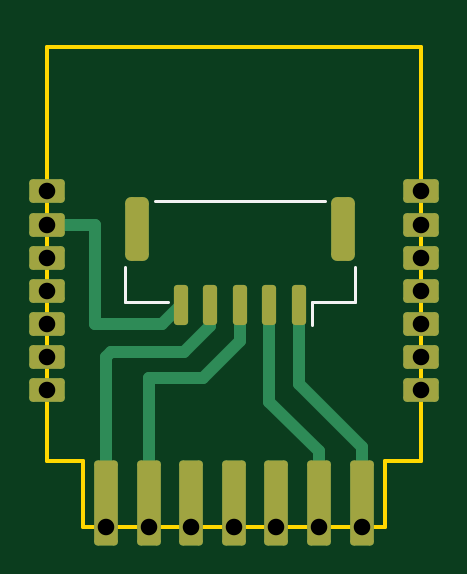
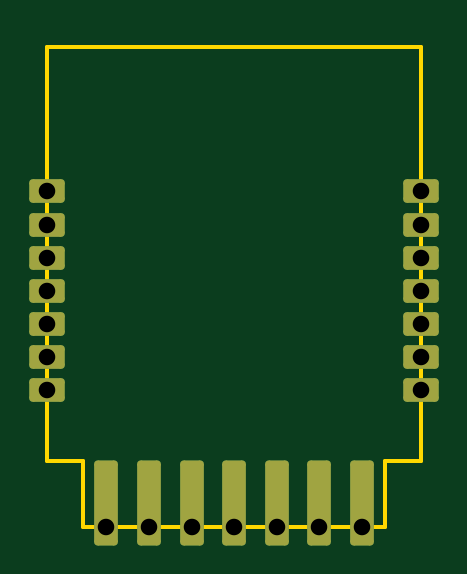
Circuit board: 11 layer files. Board 15.8 x 20.3 mm.
- bottom_copper: LearningTest2-B_Cu.gbr (2975 bytes)
- bottom_mask: LearningTest2-B_Mask.gbr (1794 bytes)
- paste: LearningTest2-B_Paste.gbr (456 bytes)
- bottom_silk: LearningTest2-B_Silkscreen.gbr (457 bytes)
- outline: LearningTest2-Edge_Cuts.gbr (915 bytes)
- top_copper: LearningTest2-F_Cu.gbr (4942 bytes)
- top_mask: LearningTest2-F_Mask.gbr (2213 bytes)
- paste: LearningTest2-F_Paste.gbr (1420 bytes)
- top_silk: LearningTest2-F_Silkscreen.gbr (810 bytes)
- drill: LearningTest2-NPTH.drl (269 bytes)
- drill: LearningTest2-PTH.drl (640 bytes)

=== bottom_copper: LearningTest2-B_Cu.gbr (2975 bytes, source withheld) ===
=== bottom_mask: LearningTest2-B_Mask.gbr (1794 bytes, source withheld) ===
=== paste: LearningTest2-B_Paste.gbr ===
%TF.GenerationSoftware,KiCad,Pcbnew,9.0.5*%
%TF.CreationDate,2025-11-15T13:23:46-05:00*%
%TF.ProjectId,LearningTest2,4c656172-6e69-46e6-9754-657374322e6b,rev?*%
%TF.SameCoordinates,Original*%
%TF.FileFunction,Paste,Bot*%
%TF.FilePolarity,Positive*%
%FSLAX46Y46*%
G04 Gerber Fmt 4.6, Leading zero omitted, Abs format (unit mm)*
G04 Created by KiCad (PCBNEW 9.0.5) date 2025-11-15 13:23:46*
%MOMM*%
%LPD*%
G01*
G04 APERTURE LIST*
G04 APERTURE END LIST*
M02*

=== bottom_silk: LearningTest2-B_Silkscreen.gbr ===
%TF.GenerationSoftware,KiCad,Pcbnew,9.0.5*%
%TF.CreationDate,2025-11-15T13:23:46-05:00*%
%TF.ProjectId,LearningTest2,4c656172-6e69-46e6-9754-657374322e6b,rev?*%
%TF.SameCoordinates,Original*%
%TF.FileFunction,Legend,Bot*%
%TF.FilePolarity,Positive*%
%FSLAX46Y46*%
G04 Gerber Fmt 4.6, Leading zero omitted, Abs format (unit mm)*
G04 Created by KiCad (PCBNEW 9.0.5) date 2025-11-15 13:23:46*
%MOMM*%
%LPD*%
G01*
G04 APERTURE LIST*
G04 APERTURE END LIST*
M02*

=== outline: LearningTest2-Edge_Cuts.gbr ===
%TF.GenerationSoftware,KiCad,Pcbnew,9.0.5*%
%TF.CreationDate,2025-11-15T13:23:46-05:00*%
%TF.ProjectId,LearningTest2,4c656172-6e69-46e6-9754-657374322e6b,rev?*%
%TF.SameCoordinates,Original*%
%TF.FileFunction,Profile,NP*%
%FSLAX46Y46*%
G04 Gerber Fmt 4.6, Leading zero omitted, Abs format (unit mm)*
G04 Created by KiCad (PCBNEW 9.0.5) date 2025-11-15 13:23:46*
%MOMM*%
%LPD*%
G01*
G04 APERTURE LIST*
%TA.AperFunction,Profile*%
%ADD10C,0.150000*%
%TD*%
G04 APERTURE END LIST*
D10*
%TO.C,U1*%
X100200000Y-99550000D02*
X100200000Y-117050000D01*
X101700000Y-117050000D02*
X100200000Y-117050000D01*
X101700000Y-119850000D02*
X101700000Y-117050000D01*
X114500000Y-117050000D02*
X116000000Y-117050000D01*
X114500000Y-119850000D02*
X101700000Y-119850000D01*
X114500000Y-119850000D02*
X114500000Y-117050000D01*
X116000000Y-99550000D02*
X100200000Y-99550000D01*
X116000000Y-117050000D02*
X116000000Y-99550000D01*
%TD*%
M02*

=== top_copper: LearningTest2-F_Cu.gbr ===
%TF.GenerationSoftware,KiCad,Pcbnew,9.0.5*%
%TF.CreationDate,2025-11-15T13:23:46-05:00*%
%TF.ProjectId,LearningTest2,4c656172-6e69-46e6-9754-657374322e6b,rev?*%
%TF.SameCoordinates,Original*%
%TF.FileFunction,Copper,L1,Top*%
%TF.FilePolarity,Positive*%
%FSLAX46Y46*%
G04 Gerber Fmt 4.6, Leading zero omitted, Abs format (unit mm)*
G04 Created by KiCad (PCBNEW 9.0.5) date 2025-11-15 13:23:46*
%MOMM*%
%LPD*%
G01*
G04 APERTURE LIST*
G04 Aperture macros list*
%AMRoundRect*
0 Rectangle with rounded corners*
0 $1 Rounding radius*
0 $2 $3 $4 $5 $6 $7 $8 $9 X,Y pos of 4 corners*
0 Add a 4 corners polygon primitive as box body*
4,1,4,$2,$3,$4,$5,$6,$7,$8,$9,$2,$3,0*
0 Add four circle primitives for the rounded corners*
1,1,$1+$1,$2,$3*
1,1,$1+$1,$4,$5*
1,1,$1+$1,$6,$7*
1,1,$1+$1,$8,$9*
0 Add four rect primitives between the rounded corners*
20,1,$1+$1,$2,$3,$4,$5,0*
20,1,$1+$1,$4,$5,$6,$7,0*
20,1,$1+$1,$6,$7,$8,$9,0*
20,1,$1+$1,$8,$9,$2,$3,0*%
G04 Aperture macros list end*
%TA.AperFunction,SMDPad,CuDef*%
%ADD10RoundRect,0.150000X0.150000X0.700000X-0.150000X0.700000X-0.150000X-0.700000X0.150000X-0.700000X0*%
%TD*%
%TA.AperFunction,SMDPad,CuDef*%
%ADD11RoundRect,0.250000X0.250000X1.100000X-0.250000X1.100000X-0.250000X-1.100000X0.250000X-1.100000X0*%
%TD*%
%TA.AperFunction,CastellatedPad*%
%ADD12RoundRect,0.150000X-0.600000X-0.350000X0.600000X-0.350000X0.600000X0.350000X-0.600000X0.350000X0*%
%TD*%
%TA.AperFunction,CastellatedPad*%
%ADD13RoundRect,0.150000X-0.350000X1.650000X-0.350000X-1.650000X0.350000X-1.650000X0.350000X1.650000X0*%
%TD*%
%TA.AperFunction,Conductor*%
%ADD14C,0.500000*%
%TD*%
G04 APERTURE END LIST*
D10*
%TO.P,J2,1,Pin_1*%
%TO.N,Net-(J2-Pin_1)*%
X110850000Y-110450000D03*
%TO.P,J2,2,Pin_2*%
%TO.N,Net-(J2-Pin_2)*%
X109600000Y-110450000D03*
%TO.P,J2,3,Pin_3*%
%TO.N,Net-(J2-Pin_3)*%
X108350000Y-110450000D03*
%TO.P,J2,4,Pin_4*%
%TO.N,Net-(J2-Pin_4)*%
X107100000Y-110450000D03*
%TO.P,J2,5,Pin_5*%
%TO.N,Net-(J2-Pin_5)*%
X105850000Y-110450000D03*
D11*
%TO.P,J2,MP,MountPin*%
%TO.N,unconnected-(J2-MountPin-PadMP)*%
X112700000Y-107250000D03*
%TO.N,unconnected-(J2-MountPin-PadMP)_1*%
X104000000Y-107250000D03*
%TD*%
D12*
%TO.P,U1,1,P14/SPI_SCK*%
%TO.N,unconnected-(U1-P14{slash}SPI_SCK-Pad1)*%
X100200000Y-105650000D03*
%TO.P,U1,2,P16/SPI_MOSI*%
%TO.N,Net-(J2-Pin_5)*%
X100200000Y-107050000D03*
%TO.P,U1,3,P20*%
%TO.N,unconnected-(U1-P20-Pad3)*%
X100200000Y-108450000D03*
%TO.P,U1,4,P22*%
%TO.N,unconnected-(U1-P22-Pad4)*%
X100200000Y-109850000D03*
%TO.P,U1,5,ADC*%
%TO.N,unconnected-(U1-ADC-Pad5)*%
X100200000Y-111250000D03*
%TO.P,U1,6,RX2*%
%TO.N,unconnected-(U1-RX2-Pad6)*%
X100200000Y-112650000D03*
%TO.P,U1,7,TX2*%
%TO.N,unconnected-(U1-TX2-Pad7)*%
X100200000Y-114050000D03*
D13*
%TO.P,U1,8,P8*%
%TO.N,Net-(J2-Pin_4)*%
X102700000Y-118850000D03*
%TO.P,U1,9,P7*%
%TO.N,Net-(J2-Pin_3)*%
X104500000Y-118850000D03*
%TO.P,U1,10,P6*%
%TO.N,unconnected-(U1-P6-Pad10)*%
X106300000Y-118850000D03*
%TO.P,U1,11,P26*%
%TO.N,unconnected-(U1-P26-Pad11)*%
X108100000Y-118850000D03*
%TO.P,U1,12,P24*%
%TO.N,unconnected-(U1-P24-Pad12)*%
X109900000Y-118850000D03*
%TO.P,U1,13,GND*%
%TO.N,Net-(J2-Pin_2)*%
X111700000Y-118850000D03*
%TO.P,U1,14,3V3*%
%TO.N,Net-(J2-Pin_1)*%
X113500000Y-118850000D03*
D12*
%TO.P,U1,15,TX1*%
%TO.N,unconnected-(U1-TX1-Pad15)*%
X116000000Y-114050000D03*
%TO.P,U1,16,RX1*%
%TO.N,unconnected-(U1-RX1-Pad16)*%
X116000000Y-112650000D03*
%TO.P,U1,17,P28*%
%TO.N,unconnected-(U1-P28-Pad17)*%
X116000000Y-111250000D03*
%TO.P,U1,18,~{CEN}*%
%TO.N,unconnected-(U1-~{CEN}-Pad18)*%
X116000000Y-109850000D03*
%TO.P,U1,19,P9*%
%TO.N,unconnected-(U1-P9-Pad19)*%
X116000000Y-108450000D03*
%TO.P,U1,20,P17/SPI_MISO*%
%TO.N,unconnected-(U1-P17{slash}SPI_MISO-Pad20)*%
X116000000Y-107050000D03*
%TO.P,U1,21,P15/SPI_CS*%
%TO.N,unconnected-(U1-P15{slash}SPI_CS-Pad21)*%
X116000000Y-105650000D03*
%TD*%
D14*
%TO.N,Net-(J2-Pin_1)*%
X113500000Y-116450000D02*
X110850000Y-113800000D01*
X113500000Y-119850000D02*
X113500000Y-116450000D01*
X110850000Y-113800000D02*
X110850000Y-110450000D01*
%TO.N,Net-(J2-Pin_5)*%
X102200000Y-111250000D02*
X105050000Y-111250000D01*
X100200000Y-107050000D02*
X102200000Y-107050000D01*
X105050000Y-111250000D02*
X105850000Y-110450000D01*
X102200000Y-107050000D02*
X102200000Y-111250000D01*
%TO.N,Net-(J2-Pin_4)*%
X102700000Y-112650000D02*
X102900000Y-112450000D01*
X102700000Y-119850000D02*
X102700000Y-112650000D01*
X107100000Y-111350000D02*
X107100000Y-110450000D01*
X106000000Y-112450000D02*
X107100000Y-111350000D01*
X102900000Y-112450000D02*
X106000000Y-112450000D01*
%TO.N,Net-(J2-Pin_3)*%
X104500000Y-113550000D02*
X106800000Y-113550000D01*
X104500000Y-119850000D02*
X104500000Y-113550000D01*
X108350000Y-112000000D02*
X108350000Y-110450000D01*
X106800000Y-113550000D02*
X108350000Y-112000000D01*
%TO.N,Net-(J2-Pin_2)*%
X111700000Y-119850000D02*
X111700000Y-116650000D01*
X111700000Y-116650000D02*
X109600000Y-114550000D01*
X109600000Y-114550000D02*
X109600000Y-110450000D01*
%TD*%
M02*

=== top_mask: LearningTest2-F_Mask.gbr (2213 bytes, source withheld) ===
=== paste: LearningTest2-F_Paste.gbr (1420 bytes, source withheld) ===
=== top_silk: LearningTest2-F_Silkscreen.gbr ===
%TF.GenerationSoftware,KiCad,Pcbnew,9.0.5*%
%TF.CreationDate,2025-11-15T13:23:46-05:00*%
%TF.ProjectId,LearningTest2,4c656172-6e69-46e6-9754-657374322e6b,rev?*%
%TF.SameCoordinates,Original*%
%TF.FileFunction,Legend,Top*%
%TF.FilePolarity,Positive*%
%FSLAX46Y46*%
G04 Gerber Fmt 4.6, Leading zero omitted, Abs format (unit mm)*
G04 Created by KiCad (PCBNEW 9.0.5) date 2025-11-15 13:23:46*
%MOMM*%
%LPD*%
G01*
G04 APERTURE LIST*
%ADD10C,0.120000*%
G04 APERTURE END LIST*
D10*
%TO.C,J2*%
X103490000Y-108860000D02*
X103490000Y-110310000D01*
X103490000Y-110310000D02*
X105290000Y-110310000D01*
X111410000Y-110310000D02*
X111410000Y-111300000D01*
X111940000Y-106040000D02*
X104760000Y-106040000D01*
X113210000Y-108860000D02*
X113210000Y-110310000D01*
X113210000Y-110310000D02*
X111410000Y-110310000D01*
%TD*%
M02*

=== drill: LearningTest2-NPTH.drl ===
M48
; DRILL file {KiCad 9.0.5} date 2025-11-15T13:23:52-0500
; FORMAT={-:-/ absolute / metric / decimal}
; #@! TF.CreationDate,2025-11-15T13:23:52-05:00
; #@! TF.GenerationSoftware,Kicad,Pcbnew,9.0.5
; #@! TF.FileFunction,NonPlated,1,2,NPTH
FMAT,2
METRIC
%
G90
G05
M30

=== drill: LearningTest2-PTH.drl ===
M48
; DRILL file {KiCad 9.0.5} date 2025-11-15T13:23:52-0500
; FORMAT={-:-/ absolute / metric / decimal}
; #@! TF.CreationDate,2025-11-15T13:23:52-05:00
; #@! TF.GenerationSoftware,Kicad,Pcbnew,9.0.5
; #@! TF.FileFunction,Plated,1,2,PTH
FMAT,2
METRIC
; #@! TA.AperFunction,Plated,PTH,ComponentDrill
T1C0.700
%
G90
G05
T1
X100.2Y-105.65
X100.2Y-107.05
X100.2Y-108.45
X100.2Y-109.85
X100.2Y-111.25
X100.2Y-112.65
X100.2Y-114.05
X102.7Y-119.85
X104.5Y-119.85
X106.3Y-119.85
X108.1Y-119.85
X109.9Y-119.85
X111.7Y-119.85
X113.5Y-119.85
X116.0Y-105.65
X116.0Y-107.05
X116.0Y-108.45
X116.0Y-109.85
X116.0Y-111.25
X116.0Y-112.65
X116.0Y-114.05
M30

